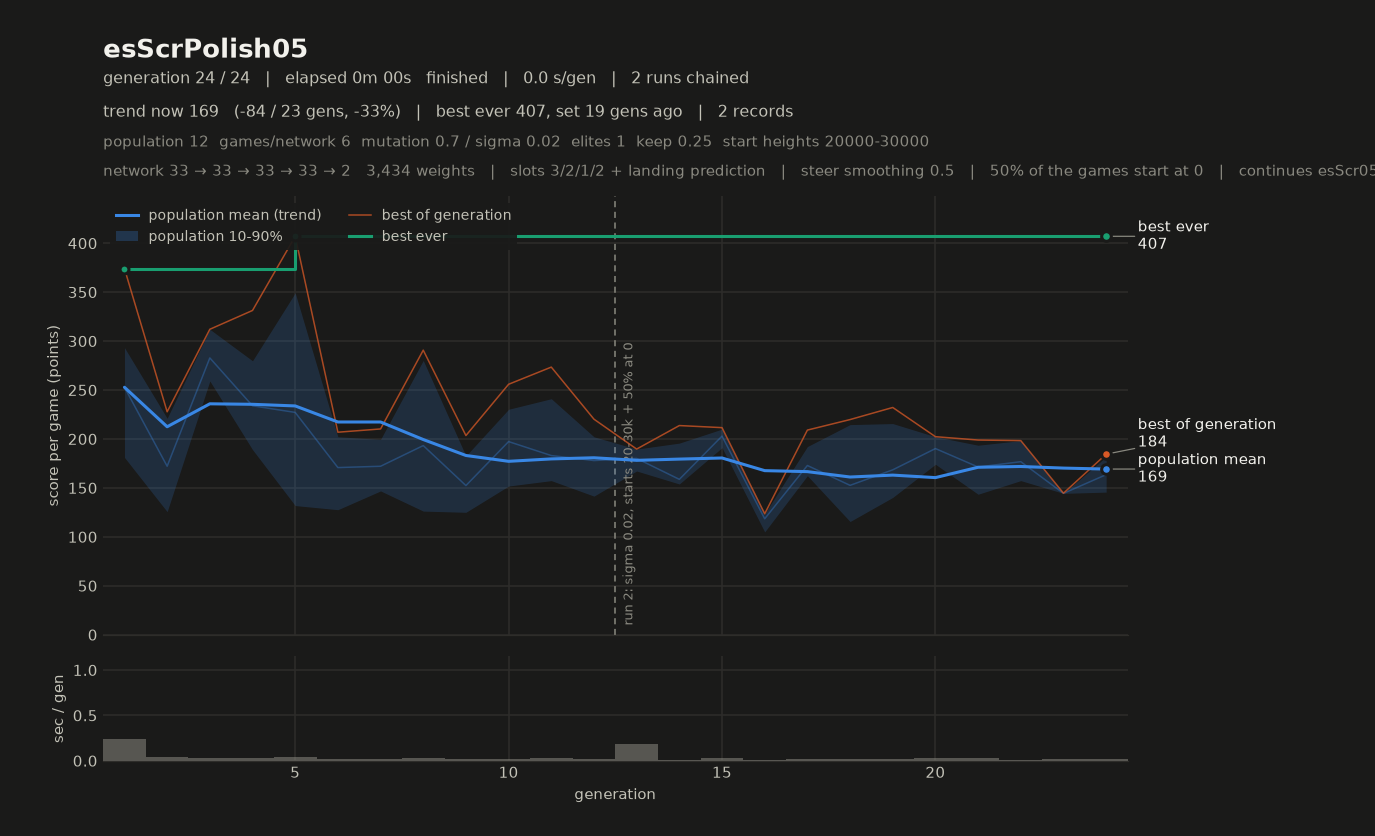

The file beside this chart, header and first rows:
# name=esScrPolish05 generations=12 popu…, 2, 1, 2, 0, 1) monsterFraction=0.0 monsterMult=1.0 f…
gen, elapsed_s, mean, median, p10, p90, best, chosen
1, 0.19, 180.1, 189.5, 167.3, 189.7, 189.7, 189.7
2, 0.20, 158.7, 154, 154, 195.8, 213.7, 213.7
3, 0.23, 202.9, 210.1, 191.1, 210.1, 211.6, 211.6
4, 0.24, 118.5, 123.6, 105.1, 123.6, 123.6, 123.6
5, 0.26, 172.9, 162.5, 162.5, 192.2, 209.1, 209.1
6, 0.28, 152.6, 144.4, 115.6, 214.7, 219.8, 219.8
7, 0.30, 168.5, 158.6, 140.3, 215.7, 232.2, 232.2
8, 0.33, 190.2, 188, 174.1, 202.3, 202.3, 202.3
9, 0.36, 171.3, 173.3, 143.5, 193.6, 198.9, 198.9
10, 0.37, 176.8, 171.2, 157.4, 198.3, 198.3, 198.3
11, 0.39, 144.4, 144.4, 144.4, 144.4, 144.6, 144.6
12, 0.41, 163.5, 167.8, 145.7, 181.7, 184.5, 184.5
